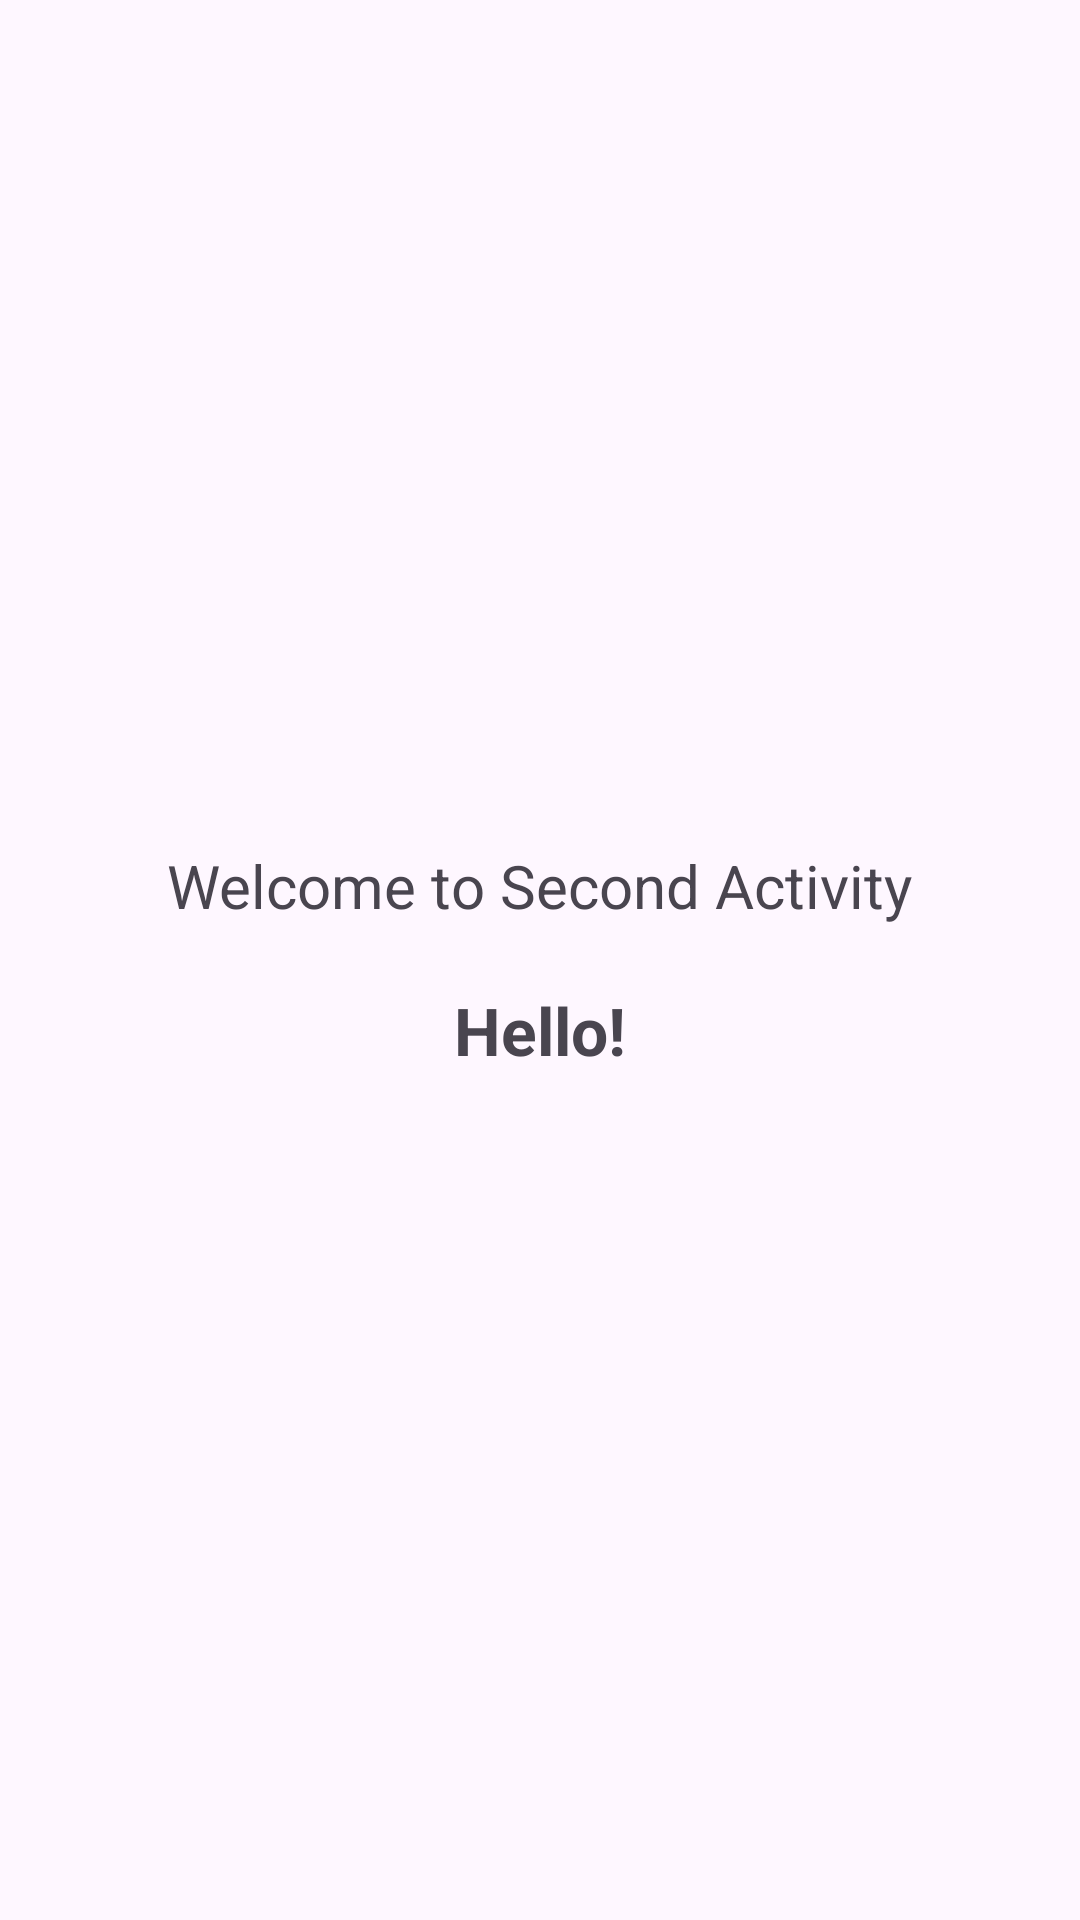

The Android layout XML behind this screen, and the referenced resources:
<!-- AndroidManifest.xml: application theme Theme.IntentsLab03 -->
<!-- res/layout/activity_second.xml -->
<?xml version="1.0" encoding="utf-8"?>
<LinearLayout
    xmlns:android="http://schemas.android.com/apk/res/android"
    android:layout_width="match_parent"
    android:layout_height="match_parent"
    android:orientation="vertical"
    android:gravity="center"
    android:padding="20dp">

    <TextView
        android:id="@+id/textViewMessage"
        android:layout_width="wrap_content"
        android:layout_height="wrap_content"
        android:text="Welcome to Second Activity"
        android:textSize="20sp"
        android:padding="10dp"/>

    <TextView
        android:id="@+id/textViewGreeting"
        android:layout_width="wrap_content"
        android:layout_height="wrap_content"
        android:text="Hello!"
        android:textSize="22sp"
        android:textStyle="bold"
        android:gravity="center"
        android:padding="10dp"/>


</LinearLayout>
<!-- resources referenced by this layout -->
<resources>
  <style name="Theme.IntentsLab03" parent="Base.Theme.IntentsLab03" />
  <style name="Base.Theme.IntentsLab03" parent="Theme.Material3.DayNight.NoActionBar">
          
          
      </style>
</resources>
